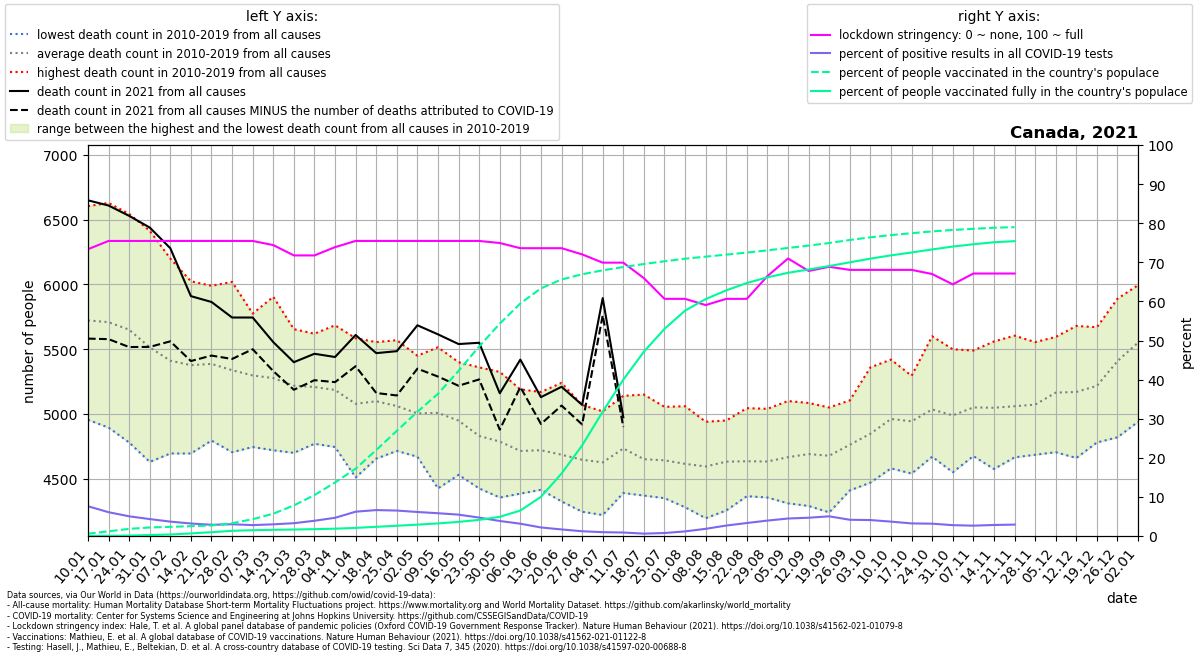

The table this chart was drawn from, first rows:
location, date, time, time_unit, deaths_2010_all_ages, deaths_2011_all_ages, deaths_2012_all_ages, deaths_2013_all_ages, deaths_2014_all_ages, deaths_2015_all_ages, deaths_2016_all_ages, deaths_2017_all_ages, deaths_2018_all_ages, deaths_2019_all_ages, deaths_2020_all_ages, deaths_2021_all_ages, new_deaths, new_cases_smoothed, new_tests_smoothed, stringency_index, people_vaccinated, people_fully_vaccinated, population, positive_test_percent
Canada, 2021-01-10, 1, weekly, 4955, 5460, 5000, 6045, 5430, 6255, 5250, 6170, 6605, 6055, 6170, 6650, 1068, 8159, 107218, 73.34, 225478, 1392, 38067913, 7.61
Canada, 2021-01-17, 2, weekly, 4895, 5145, 4995, 5925, 5675, 6190, 5470, 6225, 6630, 5940, 6210, 6610, 1032, 7411, 121687, 75.46, 454256, 14015, 38067913, 6.09
Canada, 2021-01-24, 3, weekly, 4780, 5210, 5180, 5830, 5320, 6045, 5330, 6285, 6545, 5985, 6135, 6530, 1013, 6025, 119647, 75.46, 694740, 41423, 38067913, 5.035
Canada, 2021-01-31, 4, weekly, 4630, 5135, 5105, 5520, 5245, 5685, 5415, 6060, 6415, 5935, 6165, 6440, 922.0, 4887, 112911, 75.46, 829070, 91638, 38067913, 4.328
Canada, 2021-02-07, 5, weekly, 4695, 5035, 4865, 5475, 5165, 5745, 5230, 5855, 6200, 5850, 5850, 6280, 719.0, 3926, 106708, 75.46, 891457, 146800, 38067913, 3.679
Canada, 2021-02-14, 6, weekly, 4695, 5050, 4960, 5180, 5155, 5655, 5240, 6025, 6015, 5795, 5900, 5910, 501.0, 3301, 103256, 75.46, 955981, 249768, 38067913, 3.197
Canada, 2021-02-21, 7, weekly, 4795, 5080, 4825, 5305, 5190, 5535, 5430, 5870, 5990, 5850, 5735, 5865, 414.0, 2885, 100579, 75.46, 1026613, 371709, 38067913, 2.868
Canada, 2021-02-28, 8, weekly, 4705, 5055, 4875, 5050, 5150, 5535, 5495, 5710, 6020, 5785, 5670, 5745, 320.0, 3008, 100212, 75.46, 1243864, 501995, 38067913, 3.002
Canada, 2021-03-07, 9, weekly, 4745, 4950, 4925, 5060, 5105, 5555, 5585, 5550, 5775, 5725, 5775, 5745, 245.0, 2916, 104739, 75.46, 1636774, 565851, 38067913, 2.784
Canada, 2021-03-14, 10, weekly, 4720, 5130, 4865, 4930, 5025, 5415, 5445, 5600, 5905, 5735, 5765, 5555, 224.0, 3101, 103933, 74.4, 2172684, 599147, 38067913, 2.984
Canada, 2021-03-21, 11, weekly, 4700, 5005, 4840, 4905, 5115, 5330, 5360, 5630, 5655, 5650, 5685, 5400, 213.0, 3311, 101130, 71.76, 2976553, 630762, 38067913, 3.274
Canada, 2021-03-28, 12, weekly, 4775, 4770, 4925, 5035, 5065, 5255, 5480, 5560, 5600, 5620, 5880, 5465, 204.0, 4061, 104228, 71.76, 3980995, 666486, 38067913, 3.897
Canada, 2021-04-04, 13, weekly, 4770, 4995, 4745, 4885, 5140, 5260, 5325, 5485, 5685, 5565, 5930, 5440, 194.0, 5273, 113223, 73.87, 5208991, 710836, 38067913, 4.657
Canada, 2021-04-11, 14, weekly, 4510, 4815, 4750, 4915, 4940, 5055, 5280, 5400, 5585, 5535, 6305, 5610, 241.0, 7265, 116862, 75.46, 6551918, 788247, 38067913, 6.217
Canada, 2021-04-18, 15, weekly, 4710, 4655, 4825, 4930, 5060, 5265, 5185, 5260, 5540, 5555, 6595, 5470, 308.0, 8646, 130459, 75.46, 8368927, 894092, 38067913, 6.627
Canada, 2021-04-25, 16, weekly, 4735, 4715, 4775, 4915, 5035, 5120, 5155, 5230, 5365, 5570, 6610, 5485, 342.0, 8457, 129935, 75.46, 10238456, 998057, 38067913, 6.509
Canada, 2021-05-02, 17, weekly, 4670, 4715, 4725, 4760, 4930, 5050, 5080, 5240, 5450, 5425, 6940, 5685, 335.0, 7935, 129278, 75.46, 12095265, 1105791, 38067913, 6.138
Canada, 2021-05-09, 18, weekly, 4425, 4680, 4755, 4775, 4995, 5070, 5200, 5285, 5385, 5515, 6895, 5615, 326.0, 7759, 133220, 75.46, 13844550, 1225172, 38067913, 5.824
Canada, 2021-05-16, 19, weekly, 4530, 4650, 4590, 4960, 4930, 4955, 4990, 5210, 5270, 5400, 6445, 5540, 322.0, 6639, 121536, 75.46, 16074156, 1371524, 38067913, 5.463
Canada, 2021-05-23, 20, weekly, 4425, 4625, 4655, 4505, 4855, 4830, 4900, 4970, 5180, 5360, 6120, 5550, 283.0, 5017, 106640, 75.46, 18454937, 1573639, 38067913, 4.704
Canada, 2021-05-30, 21, weekly, 4480, 4355, 4635, 4495, 4725, 4865, 4870, 4980, 5140, 5325, 5925, 5160, 281.0, 3272, 85237, 74.93, 20674827, 1864907, 38067913, 3.839
Canada, 2021-06-06, 22, weekly, 4385, 4500, 4430, 4575, 4655, 4625, 4845, 4880, 5060, 5190, 5885, 5420, 212.0, 2413, 76804, 73.61, 22643323, 2480665, 38067913, 3.142
Canada, 2021-06-13, 23, weekly, 4415, 4505, 4420, 4570, 4645, 4685, 4680, 5045, 5065, 5170, 5540, 5130, 207.0, 1533, 70204, 73.61, 24109061, 3812591, 38067913, 2.184
Canada, 2021-06-20, 24, weekly, 4325, 4525, 4420, 4415, 4670, 4625, 4680, 4900, 5055, 5240, 5200, 5210, 145.0, 1120, 66779, 73.61, 24975532, 6080313, 38067913, 1.677
Canada, 2021-06-27, 25, weekly, 4245, 4315, 4420, 4510, 4620, 4660, 4830, 4790, 5070, 5005, 5300, 5070, 151.0, 765.2, 62998, 72.02, 25479995, 8816277, 38067913, 1.215
Canada, 2021-07-04, 26, weekly, 4220, 4245, 4360, 4365, 4670, 4610, 4805, 4950, 5015, 5020, 5300, 5895, 133.0, 579.4, 59232, 69.91, 25866507, 12111148, 38067913, 0.9781
Canada, 2021-07-11, 27, weekly, 4685, 4390, 4480, 4610, 4650, 4625, 4730, 4905, 5125, 5140, 5170, 4975, 76.0, 489.3, 55012, 69.91, 26184421, 15223372, 38067913, 0.8894
Canada, 2021-07-18, 28, weekly, 4390, 4370, 4450, 4490, 4530, 4575, 4660, 4830, 5065, 5150, 5390, , 64.0, 399.1, 65658, 65.94, 26482372, 17944432, 38067913, 0.6078
Canada, 2021-07-25, 29, weekly, 4350, 4455, 4405, 4740, 4505, 4550, 4720, 4860, 4780, 5055, 5275, , 48.0, 413.5, 54339, 60.65, 26747237, 20165884, 38067913, 0.761
Canada, 2021-08-01, 30, weekly, 4310, 4305, 4280, 4350, 4510, 4730, 4755, 4915, 4935, 5060, 5290, , 52.0, 621.9, 52930, 60.65, 26996643, 21944853, 38067913, 1.175
Canada, 2021-08-08, 31, weekly, 4195, 4340, 4490, 4455, 4515, 4520, 4700, 4860, 4940, 4930, 5230, , 69.0, 922.6, 50231, 59.06, 27197473, 23066572, 38067913, 1.837
Canada, 2021-08-15, 32, weekly, 4300, 4255, 4525, 4390, 4605, 4515, 4895, 4950, 4935, 4950, 5235, , 31.0, 1626, 60764, 60.65, 27393449, 23917034, 38067913, 2.675
Canada, 2021-08-22, 33, weekly, 4425, 4365, 4390, 4415, 4480, 4635, 4885, 4750, 4960, 5045, 5415, , 92.0, 2217, 66819, 60.65, 27595737, 24630506, 38067913, 3.319
Canada, 2021-08-29, 34, weekly, 4355, 4400, 4415, 4395, 4625, 4600, 4735, 4900, 4865, 5040, 5410, , 161.0, 2817, 71446, 66.47, 27809145, 25186130, 38067913, 3.943
Canada, 2021-09-05, 35, weekly, 4310, 4315, 4440, 4470, 4665, 4665, 4820, 4945, 4935, 5100, 5240, , 118.0, 3462, 77436, 70.97, 28044152, 25621772, 38067913, 4.471
Canada, 2021-09-12, 36, weekly, 4420, 4290, 4415, 4505, 4735, 4600, 4760, 5040, 5085, 5055, 5450, , 175.0, 3654, 78209, 67.79, 28273806, 25949342, 38067913, 4.673
Canada, 2021-09-19, 37, weekly, 4440, 4240, 4455, 4380, 4575, 4735, 4905, 5050, 5030, 4965, 5320, , 198.0, 4498, 89404, 68.85, 28524272, 26283068, 38067913, 5.031
Canada, 2021-09-26, 38, weekly, 4620, 4510, 4410, 4470, 4865, 4785, 4845, 5000, 5105, 5015, 5475, , 250.0, 4254, 102438, 68.06, 28821410, 26645776, 38067913, 4.153
Canada, 2021-10-03, 39, weekly, 4470, 4475, 4615, 4595, 4880, 4880, 4970, 5065, 5165, 5360, 5750, , 307.0, 4361, 106944, 68.06, 29079960, 27003184, 38067913, 4.078
Canada, 2021-10-10, 40, weekly, 4780, 4580, 4585, 4835, 4865, 5025, 5130, 5145, 5250, 5420, 5695, , 252.0, 3872, 105351, 68.06, 29296085, 27324371, 38067913, 3.675
Canada, 2021-10-17, 41, weekly, 4755, 4540, 4630, 4680, 4800, 5080, 5195, 5175, 5295, 5285, 5780, , 291.0, 3106, 96538, 68.06, 29481161, 27602070, 38067913, 3.218
Canada, 2021-10-24, 42, weekly, 4715, 4670, 4820, 4670, 5080, 5045, 5200, 5180, 5370, 5600, 5735, , 256.0, 2907, 92256, 67.0, 29653281, 27901188, 38067913, 3.151
Canada, 2021-10-31, 43, weekly, 4695, 4550, 4710, 4665, 4930, 5025, 5235, 5175, 5405, 5500, 5750, , 221.0, 2368, 85445, 64.35, 29796456, 28180922, 38067913, 2.771
Canada, 2021-11-07, 44, weekly, 4750, 4675, 4705, 4835, 4855, 4955, 5315, 5440, 5485, 5490, 5905, , 181.0, 2229, 84228, 67.13, 29905285, 28402803, 38067913, 2.646
Canada, 2021-11-14, 45, weekly, 4610, 4575, 4810, 4875, 5055, 5040, 5115, 5420, 5420, 5560, 6260, , 182.0, 2473, 87768, 67.13, 30011731, 28599686, 38067913, 2.817
Canada, 2021-11-21, 46, weekly, 4675, 4665, 4770, 4875, 5045, 5050, 5075, 5415, 5425, 5605, 6150, , 73.0, 2459, 84292, 67.13, 30069642, 28706297, 38067913, 2.917
Canada, 2021-11-28, 47, weekly, 4715, 4705, 4685, 4795, 5155, 4970, 5295, 5445, 5400, 5555, 6145, , , , , , , , , 
Canada, 2021-12-05, 48, weekly, 4865, 4705, 4860, 4900, 5310, 5175, 5325, 5455, 5460, 5595, 6305, , , , , , , , , 
Canada, 2021-12-12, 49, weekly, 4705, 4660, 4975, 4975, 5280, 5270, 5165, 5435, 5555, 5680, 6500, , , , , , , , , 
Canada, 2021-12-19, 50, weekly, 4835, 4780, 4980, 4965, 5285, 5035, 5505, 5655, 5460, 5670, 6575, , , , , , , , , 
Canada, 2021-12-26, 51, weekly, 5140, 4820, 5450, 5225, 5560, 5035, 5765, 5890, 5605, 5595, 6450, , , , , , , , , 
Canada, 2022-01-02, 52, weekly, 5190, 4940, 5625, 5365, 5865, 5225, 5825, 5995, 5640, 5845, 6660, , , , , , , , , 
